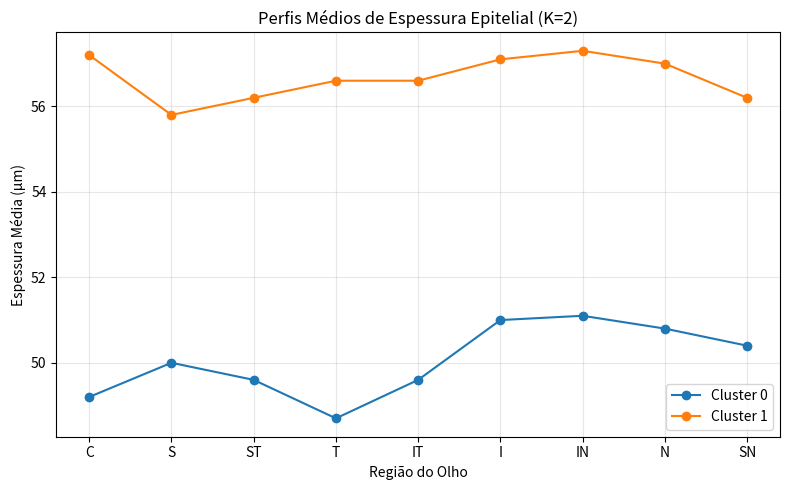
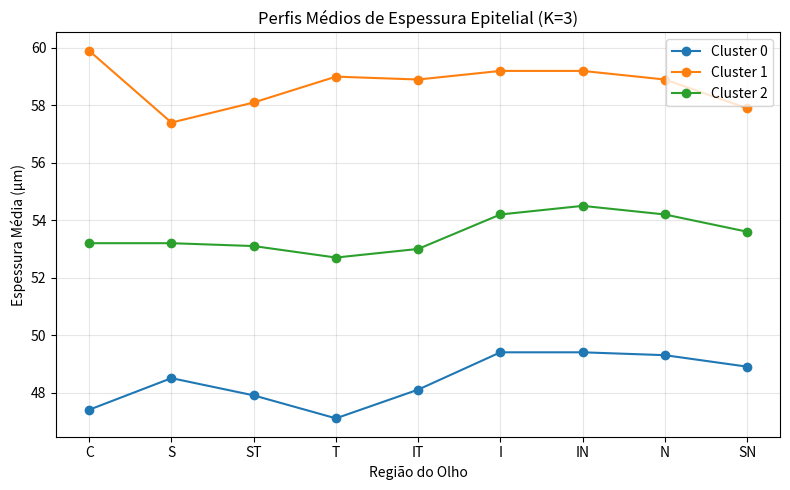
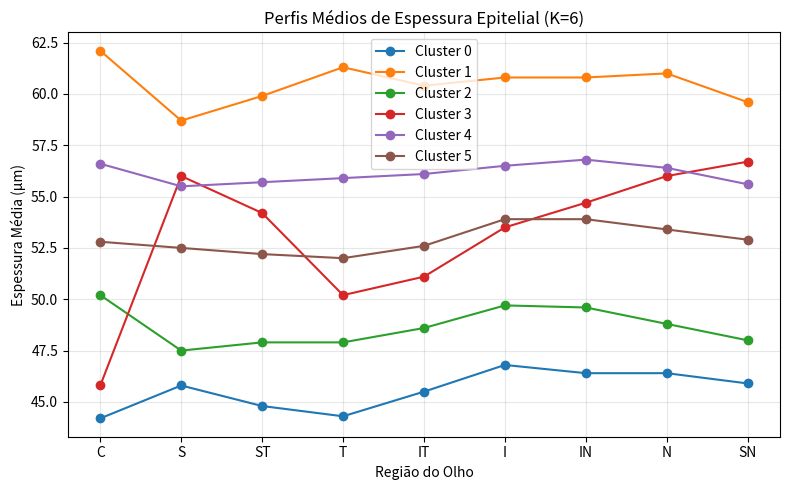

Recreate these plots in Python, in order.
import matplotlib.pyplot as plt
import pandas as pd

# -----------------------------
# Dados médios por cluster (simplificados)
# -----------------------------
data_k2 = {
    0: [49.2, 50.0, 49.6, 48.7, 49.6, 51.0, 51.1, 50.8, 50.4],
    1: [57.2, 55.8, 56.2, 56.6, 56.6, 57.1, 57.3, 57.0, 56.2]
}

data_k3 = {
    0: [47.4, 48.5, 47.9, 47.1, 48.1, 49.4, 49.4, 49.3, 48.9],
    1: [59.9, 57.4, 58.1, 59.0, 58.9, 59.2, 59.2, 58.9, 57.9],
    2: [53.2, 53.2, 53.1, 52.7, 53.0, 54.2, 54.5, 54.2, 53.6]
}

data_k6 = {
    0: [44.2, 45.8, 44.8, 44.3, 45.5, 46.8, 46.4, 46.4, 45.9],
    1: [62.1, 58.7, 59.9, 61.3, 60.4, 60.8, 60.8, 61.0, 59.6],
    2: [50.2, 47.5, 47.9, 47.9, 48.6, 49.7, 49.6, 48.8, 48.0],
    3: [45.8, 56.0, 54.2, 50.2, 51.1, 53.5, 54.7, 56.0, 56.7],
    4: [56.6, 55.5, 55.7, 55.9, 56.1, 56.5, 56.8, 56.4, 55.6],
    5: [52.8, 52.5, 52.2, 52.0, 52.6, 53.9, 53.9, 53.4, 52.9]
}

regions = ['C', 'S', 'ST', 'T', 'IT', 'I', 'IN', 'N', 'SN']


# -----------------------------
# Função para plotar os perfis
# -----------------------------
def plot_profiles(data, K):
    plt.figure(figsize=(8,5))
    for cluster, values in data.items():
        plt.plot(regions, values, marker='o', label=f'Cluster {cluster}')
    plt.title(f'Perfis Médios de Espessura Epitelial (K={K})')
    plt.xlabel('Região do Olho')
    plt.ylabel('Espessura Média (µm)')
    plt.legend()
    plt.grid(alpha=0.3)
    plt.tight_layout()
    plt.show()


# -----------------------------
# Gerar gráficos
# -----------------------------
plot_profiles(data_k2, 2)
plot_profiles(data_k3, 3)
plot_profiles(data_k6, 6)
